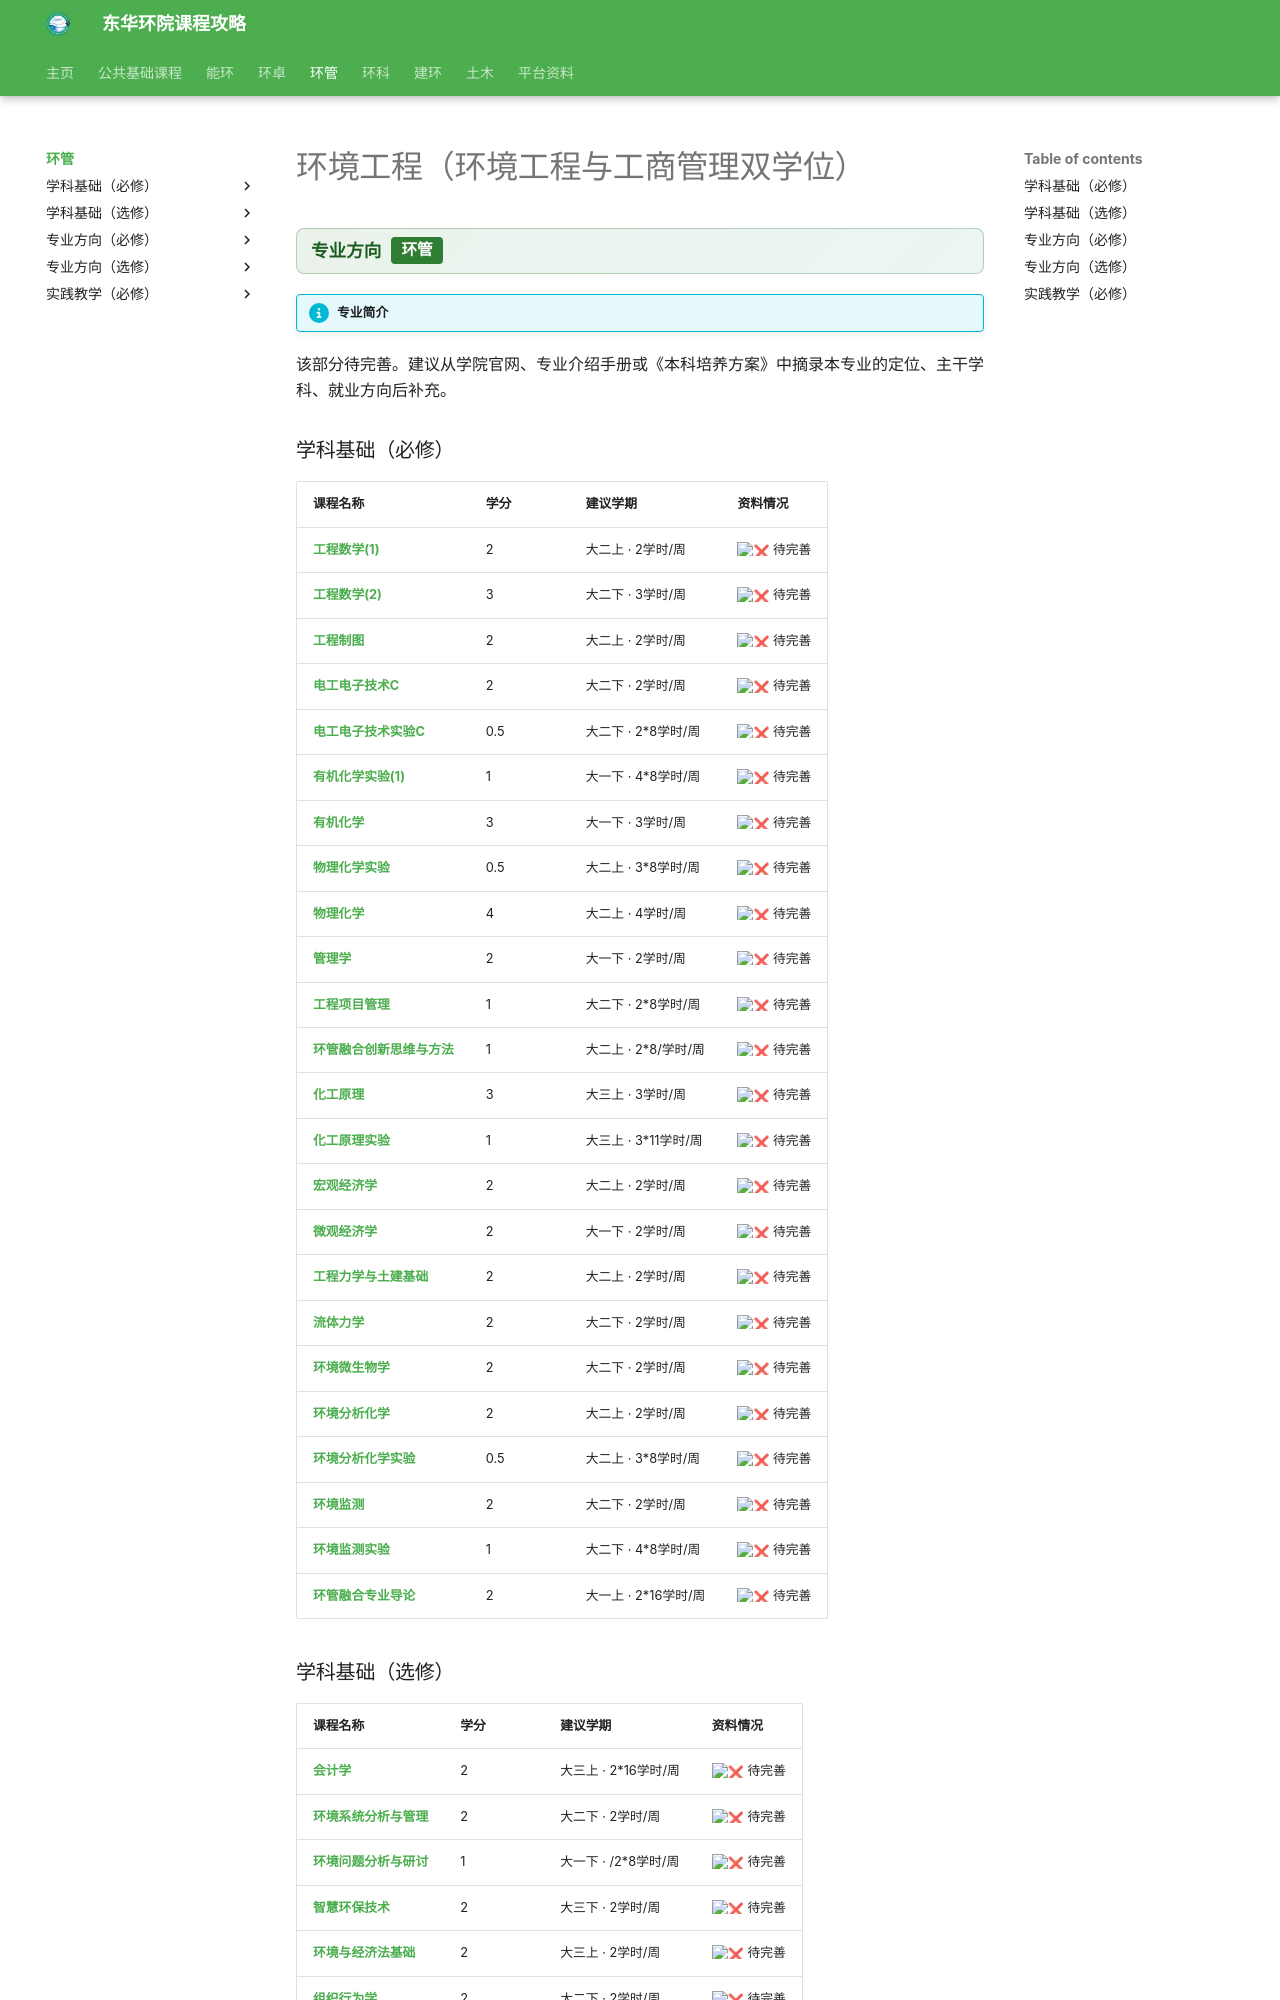

repository: dhu-env/dhu-env.github.io · page: courses/routes/EnvEngDual/index.html · generator: mkdocs

# 环境工程（环境工程与工商管理双学位）

<div class="dhu-bar"><strong>专业方向</strong><span class="dhu-tag">环管</span></div>

!!! info "专业简介"

该部分待完善。建议从学院官网、专业介绍手册或《本科培养方案》中摘录本专业的定位、主干学科、就业方向后补充。

### 学科基础（必修）

| 课程名称 | 学分 | 建议学期 | 资料情况 |
| ------- | ---- | ---- | ---- |
| [**工程数学(1)**](../../public/fundamental/工程数学(1).md) | 2 | 大二上 · 2学时/周 | :x: 待完善 |
| [**工程数学(2)**](../../public/fundamental/工程数学(2).md) | 3 | 大二下 · 3学时/周 | :x: 待完善 |
| [**工程制图**](../../public/fundamental/工程制图.md) | 2 | 大二上 · 2学时/周 | :x: 待完善 |
| [**电工电子技术C**](../../public/fundamental/电工电子技术C.md) | 2 | 大二下 · 2学时/周 | :x: 待完善 |
| [**电工电子技术实验C**](../../public/fundamental/电工电子技术实验C.md) | 0.5 | 大二下 · 2*8学时/周 | :x: 待完善 |
| [**有机化学实验(1)**](../../public/fundamental/有机化学实验(1).md) | 1 | 大一下 · 4*8学时/周 | :x: 待完善 |
| [**有机化学**](../../public/fundamental/有机化学.md) | 3 | 大一下 · 3学时/周 | :x: 待完善 |
| [**物理化学实验**](../../public/fundamental/物理化学实验.md) | 0.5 | 大二上 · 3*8学时/周 | :x: 待完善 |
| [**物理化学**](../../public/fundamental/物理化学.md) | 4 | 大二上 · 4学时/周 | :x: 待完善 |
| [**管理学**](管理学/index.md) | 2 | 大一下 · 2学时/周 | :x: 待完善 |
| [**工程项目管理**](../EnvEngExcellent/工程项目管理/index.md) | 1 | 大二下 · 2*8学时/周 | :x: 待完善 |
| [**环管融合创新思维与方法**](环管融合创新思维与方法/index.md) | 1 | 大二上 · 2*8/学时/周 | :x: 待完善 |
| [**化工原理**](化工原理/index.md) | 3 | 大三上 · 3学时/周 | :x: 待完善 |
| [**化工原理实验**](化工原理实验/index.md) | 1 | 大三上 · 3*11学时/周 | :x: 待完善 |
| [**宏观经济学**](宏观经济学/index.md) | 2 | 大二上 · 2学时/周 | :x: 待完善 |
| [**微观经济学**](微观经济学/index.md) | 2 | 大一下 · 2学时/周 | :x: 待完善 |
| [**工程力学与土建基础**](../../public/fundamental/工程力学与土建基础.md) | 2 | 大二上 · 2学时/周 | :x: 待完善 |
| [**流体力学**](流体力学/index.md) | 2 | 大二下 · 2学时/周 | :x: 待完善 |
| [**环境微生物学**](../EnvEngExcellent/环境微生物学/index.md) | 2 | 大二下 · 2学时/周 | :x: 待完善 |
| [**环境分析化学**](环境分析化学/index.md) | 2 | 大二上 · 2学时/周 | :x: 待完善 |
| [**环境分析化学实验**](环境分析化学实验/index.md) | 0.5 | 大二上 · 3*8学时/周 | :x: 待完善 |
| [**环境监测**](环境监测/index.md) | 2 | 大二下 · 2学时/周 | :x: 待完善 |
| [**环境监测实验**](环境监测实验/index.md) | 1 | 大二下 · 4*8学时/周 | :x: 待完善 |
| [**环管融合专业导论**](环管融合专业导论/index.md) | 2 | 大一上 · 2*16学时/周 | :x: 待完善 |
